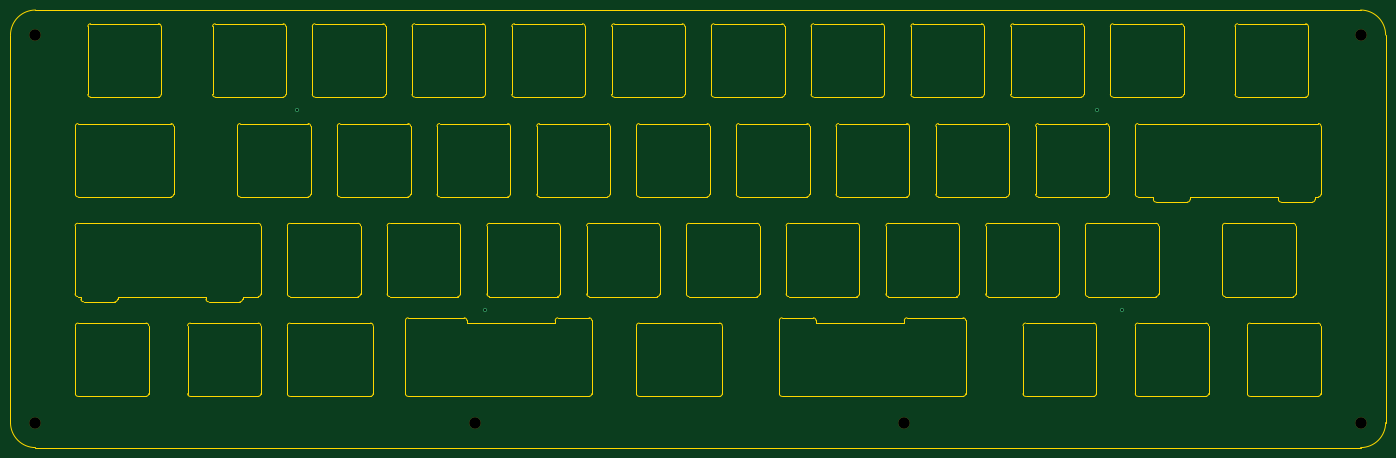
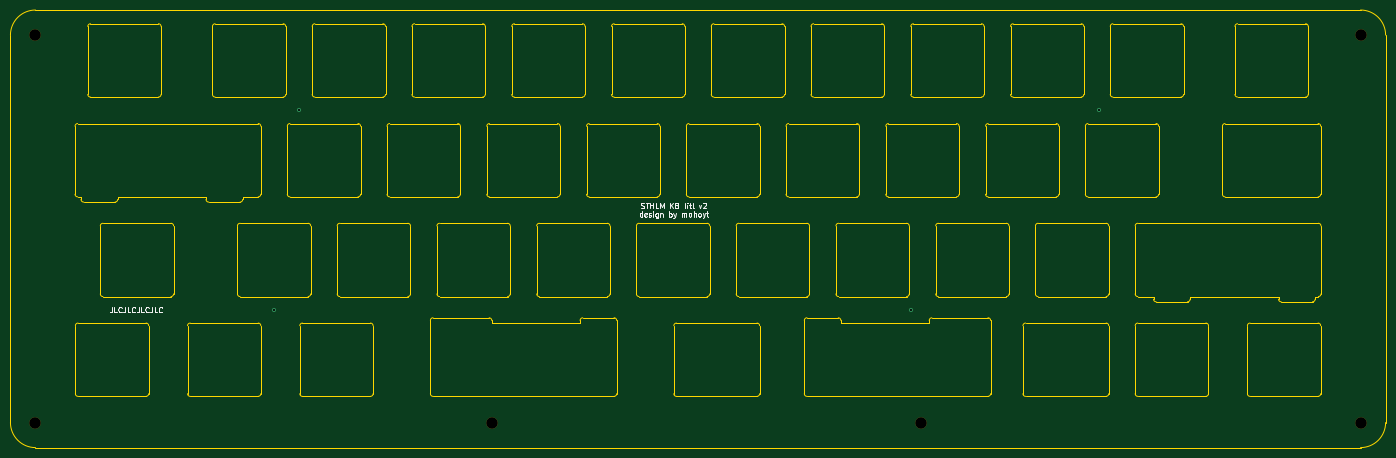
Circuit board: 13 layer files. Board 262.6 x 83.6 mm.
- bottom_copper: litl_plate-B_Cu.gbl (622 bytes)
- bottom_mask: litl_plate-B_Mask.gbs (642 bytes)
- paste: litl_plate-B_Paste.gbp (461 bytes)
- paste: litl_plate-B_Paste.gbr (461 bytes)
- bottom_silk: litl_plate-B_Silkscreen.gbo (10367 bytes)
- outline: litl_plate-Edge_Cuts.gm1 (24909 bytes)
- top_copper: litl_plate-F_Cu.gtl (622 bytes)
- top_mask: litl_plate-F_Mask.gts (642 bytes)
- paste: litl_plate-F_Paste.gbr (461 bytes)
- paste: litl_plate-F_Paste.gtp (461 bytes)
- top_silk: litl_plate-F_Silkscreen.gto (645 bytes)
- drill: litl_plate-NPTH.drl (454 bytes)
- drill: litl_plate-PTH.drl (405 bytes)

=== bottom_copper: litl_plate-B_Cu.gbl ===
%TF.GenerationSoftware,KiCad,Pcbnew,(6.0.0-0)*%
%TF.CreationDate,2023-01-26T13:02:56+01:00*%
%TF.ProjectId,litl_plate,6c69746c-5f70-46c6-9174-652e6b696361,rev?*%
%TF.SameCoordinates,Original*%
%TF.FileFunction,Copper,L2,Bot*%
%TF.FilePolarity,Positive*%
%FSLAX46Y46*%
G04 Gerber Fmt 4.6, Leading zero omitted, Abs format (unit mm)*
G04 Created by KiCad (PCBNEW (6.0.0-0)) date 2023-01-26 13:02:56*
%MOMM*%
%LPD*%
G01*
G04 APERTURE LIST*
%TA.AperFunction,ViaPad*%
%ADD10C,0.800000*%
%TD*%
G04 APERTURE END LIST*
D10*
X74012500Y-85950000D03*
X226812500Y-85950000D03*
X109825000Y-124150000D03*
X231587500Y-124150000D03*
M02*

=== bottom_mask: litl_plate-B_Mask.gbs ===
%TF.GenerationSoftware,KiCad,Pcbnew,(6.0.0-0)*%
%TF.CreationDate,2023-01-26T13:02:57+01:00*%
%TF.ProjectId,litl_plate,6c69746c-5f70-46c6-9174-652e6b696361,rev?*%
%TF.SameCoordinates,Original*%
%TF.FileFunction,Soldermask,Bot*%
%TF.FilePolarity,Negative*%
%FSLAX46Y46*%
G04 Gerber Fmt 4.6, Leading zero omitted, Abs format (unit mm)*
G04 Created by KiCad (PCBNEW (6.0.0-0)) date 2023-01-26 13:02:57*
%MOMM*%
%LPD*%
G01*
G04 APERTURE LIST*
%ADD10C,2.200000*%
G04 APERTURE END LIST*
D10*
X24000007Y-71625000D03*
X277075007Y-145637500D03*
X107979107Y-145637500D03*
X24000007Y-145637500D03*
X189845807Y-145637500D03*
X277075007Y-71625000D03*
M02*

=== paste: litl_plate-B_Paste.gbp ===
%TF.GenerationSoftware,KiCad,Pcbnew,(6.0.0-0)*%
%TF.CreationDate,2023-01-26T13:02:56+01:00*%
%TF.ProjectId,litl_plate,6c69746c-5f70-46c6-9174-652e6b696361,rev?*%
%TF.SameCoordinates,Original*%
%TF.FileFunction,Paste,Bot*%
%TF.FilePolarity,Positive*%
%FSLAX46Y46*%
G04 Gerber Fmt 4.6, Leading zero omitted, Abs format (unit mm)*
G04 Created by KiCad (PCBNEW (6.0.0-0)) date 2023-01-26 13:02:56*
%MOMM*%
%LPD*%
G01*
G04 APERTURE LIST*
G04 APERTURE END LIST*
M02*

=== paste: litl_plate-B_Paste.gbr ===
%TF.GenerationSoftware,KiCad,Pcbnew,(6.0.0-0)*%
%TF.CreationDate,2022-04-10T14:23:06+02:00*%
%TF.ProjectId,litl_plate,6c69746c-5f70-46c6-9174-652e6b696361,rev?*%
%TF.SameCoordinates,Original*%
%TF.FileFunction,Paste,Bot*%
%TF.FilePolarity,Positive*%
%FSLAX46Y46*%
G04 Gerber Fmt 4.6, Leading zero omitted, Abs format (unit mm)*
G04 Created by KiCad (PCBNEW (6.0.0-0)) date 2022-04-10 14:23:06*
%MOMM*%
%LPD*%
G01*
G04 APERTURE LIST*
G04 APERTURE END LIST*
M02*

=== bottom_silk: litl_plate-B_Silkscreen.gbo (10367 bytes, source omitted) ===
=== outline: litl_plate-Edge_Cuts.gm1 (24909 bytes, source omitted) ===
=== top_copper: litl_plate-F_Cu.gtl ===
%TF.GenerationSoftware,KiCad,Pcbnew,(6.0.0-0)*%
%TF.CreationDate,2023-01-26T13:02:56+01:00*%
%TF.ProjectId,litl_plate,6c69746c-5f70-46c6-9174-652e6b696361,rev?*%
%TF.SameCoordinates,Original*%
%TF.FileFunction,Copper,L1,Top*%
%TF.FilePolarity,Positive*%
%FSLAX46Y46*%
G04 Gerber Fmt 4.6, Leading zero omitted, Abs format (unit mm)*
G04 Created by KiCad (PCBNEW (6.0.0-0)) date 2023-01-26 13:02:56*
%MOMM*%
%LPD*%
G01*
G04 APERTURE LIST*
%TA.AperFunction,ViaPad*%
%ADD10C,0.800000*%
%TD*%
G04 APERTURE END LIST*
D10*
X74012500Y-85950000D03*
X226812500Y-85950000D03*
X109825000Y-124150000D03*
X231587500Y-124150000D03*
M02*

=== top_mask: litl_plate-F_Mask.gts ===
%TF.GenerationSoftware,KiCad,Pcbnew,(6.0.0-0)*%
%TF.CreationDate,2023-01-26T13:02:57+01:00*%
%TF.ProjectId,litl_plate,6c69746c-5f70-46c6-9174-652e6b696361,rev?*%
%TF.SameCoordinates,Original*%
%TF.FileFunction,Soldermask,Top*%
%TF.FilePolarity,Negative*%
%FSLAX46Y46*%
G04 Gerber Fmt 4.6, Leading zero omitted, Abs format (unit mm)*
G04 Created by KiCad (PCBNEW (6.0.0-0)) date 2023-01-26 13:02:57*
%MOMM*%
%LPD*%
G01*
G04 APERTURE LIST*
%ADD10C,2.200000*%
G04 APERTURE END LIST*
D10*
X24000007Y-71625000D03*
X277075007Y-145637500D03*
X107979107Y-145637500D03*
X24000007Y-145637500D03*
X189845807Y-145637500D03*
X277075007Y-71625000D03*
M02*

=== paste: litl_plate-F_Paste.gbr ===
%TF.GenerationSoftware,KiCad,Pcbnew,(6.0.0-0)*%
%TF.CreationDate,2022-04-10T14:23:06+02:00*%
%TF.ProjectId,litl_plate,6c69746c-5f70-46c6-9174-652e6b696361,rev?*%
%TF.SameCoordinates,Original*%
%TF.FileFunction,Paste,Top*%
%TF.FilePolarity,Positive*%
%FSLAX46Y46*%
G04 Gerber Fmt 4.6, Leading zero omitted, Abs format (unit mm)*
G04 Created by KiCad (PCBNEW (6.0.0-0)) date 2022-04-10 14:23:06*
%MOMM*%
%LPD*%
G01*
G04 APERTURE LIST*
G04 APERTURE END LIST*
M02*

=== paste: litl_plate-F_Paste.gtp ===
%TF.GenerationSoftware,KiCad,Pcbnew,(6.0.0-0)*%
%TF.CreationDate,2023-01-26T13:02:56+01:00*%
%TF.ProjectId,litl_plate,6c69746c-5f70-46c6-9174-652e6b696361,rev?*%
%TF.SameCoordinates,Original*%
%TF.FileFunction,Paste,Top*%
%TF.FilePolarity,Positive*%
%FSLAX46Y46*%
G04 Gerber Fmt 4.6, Leading zero omitted, Abs format (unit mm)*
G04 Created by KiCad (PCBNEW (6.0.0-0)) date 2023-01-26 13:02:56*
%MOMM*%
%LPD*%
G01*
G04 APERTURE LIST*
G04 APERTURE END LIST*
M02*

=== top_silk: litl_plate-F_Silkscreen.gto ===
%TF.GenerationSoftware,KiCad,Pcbnew,(6.0.0-0)*%
%TF.CreationDate,2023-01-26T13:02:57+01:00*%
%TF.ProjectId,litl_plate,6c69746c-5f70-46c6-9174-652e6b696361,rev?*%
%TF.SameCoordinates,Original*%
%TF.FileFunction,Legend,Top*%
%TF.FilePolarity,Positive*%
%FSLAX46Y46*%
G04 Gerber Fmt 4.6, Leading zero omitted, Abs format (unit mm)*
G04 Created by KiCad (PCBNEW (6.0.0-0)) date 2023-01-26 13:02:57*
%MOMM*%
%LPD*%
G01*
G04 APERTURE LIST*
%ADD10C,2.200000*%
G04 APERTURE END LIST*
%LPC*%
D10*
X24000007Y-71625000D03*
X277075007Y-145637500D03*
X107979107Y-145637500D03*
X24000007Y-145637500D03*
X189845807Y-145637500D03*
X277075007Y-71625000D03*
M02*

=== drill: litl_plate-NPTH.drl ===
M48
; DRILL file {KiCad (6.0.0-0)} date 2023 January 26, Thursday 13:03:03
; FORMAT={-:-/ absolute / metric / decimal}
; #@! TF.CreationDate,2023-01-26T13:03:03+01:00
; #@! TF.GenerationSoftware,Kicad,Pcbnew,(6.0.0-0)
; #@! TF.FileFunction,NonPlated,1,2,NPTH
FMAT,2
METRIC
; #@! TA.AperFunction,NonPlated,NPTH,ComponentDrill
T1C2.200
%
G90
G05
T1
X24.0Y-71.625
X24.0Y-145.637
X107.979Y-145.637
X189.846Y-145.637
X277.075Y-71.625
X277.075Y-145.637
T0
M30

=== drill: litl_plate-PTH.drl ===
M48
; DRILL file {KiCad (6.0.0-0)} date 2023 January 26, Thursday 13:03:03
; FORMAT={-:-/ absolute / metric / decimal}
; #@! TF.CreationDate,2023-01-26T13:03:03+01:00
; #@! TF.GenerationSoftware,Kicad,Pcbnew,(6.0.0-0)
; #@! TF.FileFunction,Plated,1,2,PTH
FMAT,2
METRIC
; #@! TA.AperFunction,Plated,PTH,ViaDrill
T1C0.400
%
G90
G05
T1
X74.013Y-85.95
X109.825Y-124.15
X226.812Y-85.95
X231.587Y-124.15
T0
M30
